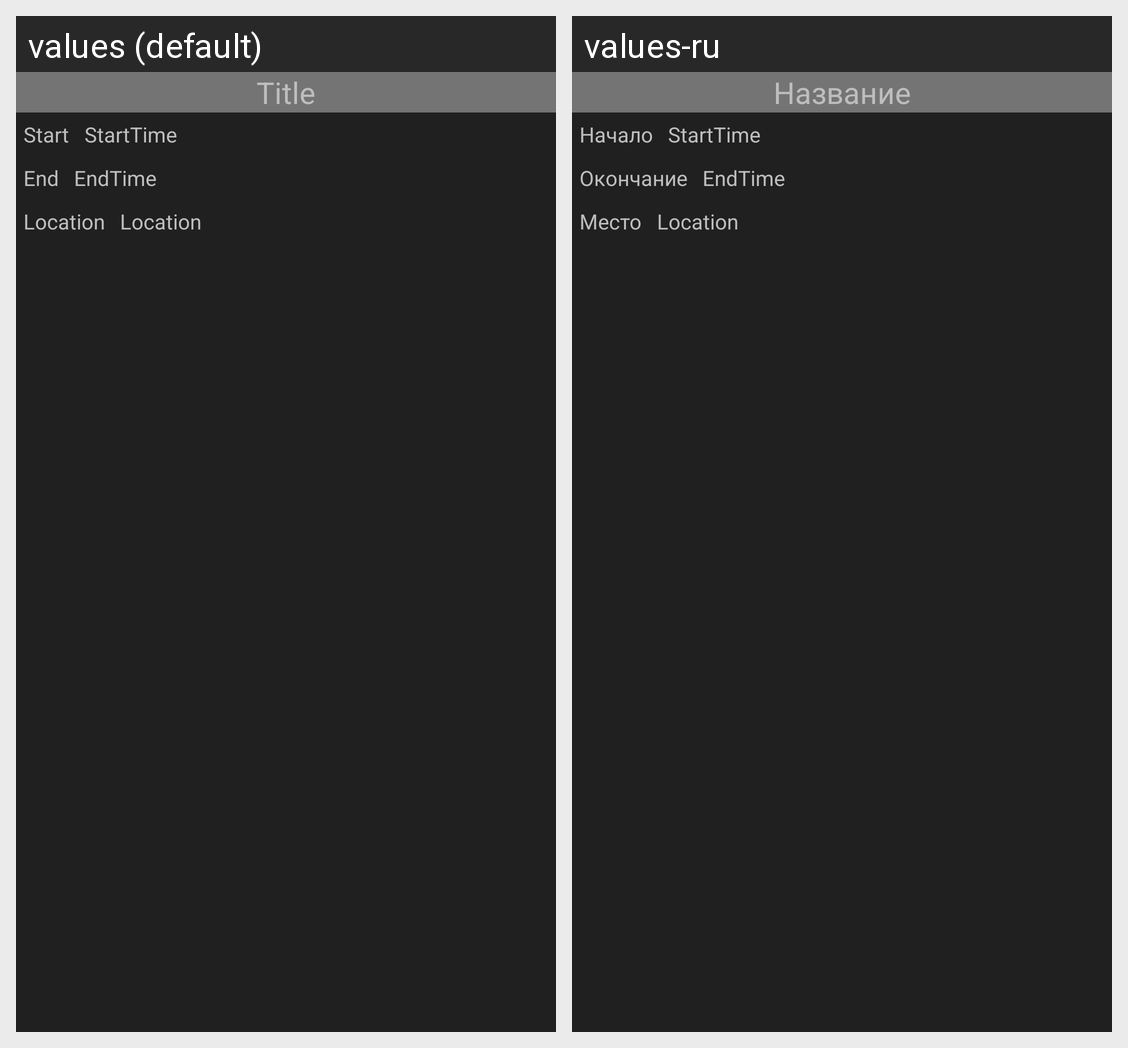

For this localized Android screen grid, give each drawn string resource with its value in every locale shown.
Android screen res/layout/event_list_item.xml rendered under 2 locales, left to right: values (default), values-ru. Device: Nexus 5 (rendered at 1080×1920; each locale shown at half size, 540×960, under a caption strip naming it); theme android:Theme.Holo.
Strings drawn on this screen, with the default value and each locale's value (text and hints the layout hard-codes, and strings that could not be matched under every locale, appear in the picture but are not listed):

title
  values: Title
  values-ru: Название

starttime
  values: Start
  values-ru: Начало

endtime
  values: End
  values-ru: Окончание

location
  values: Location
  values-ru: Место
